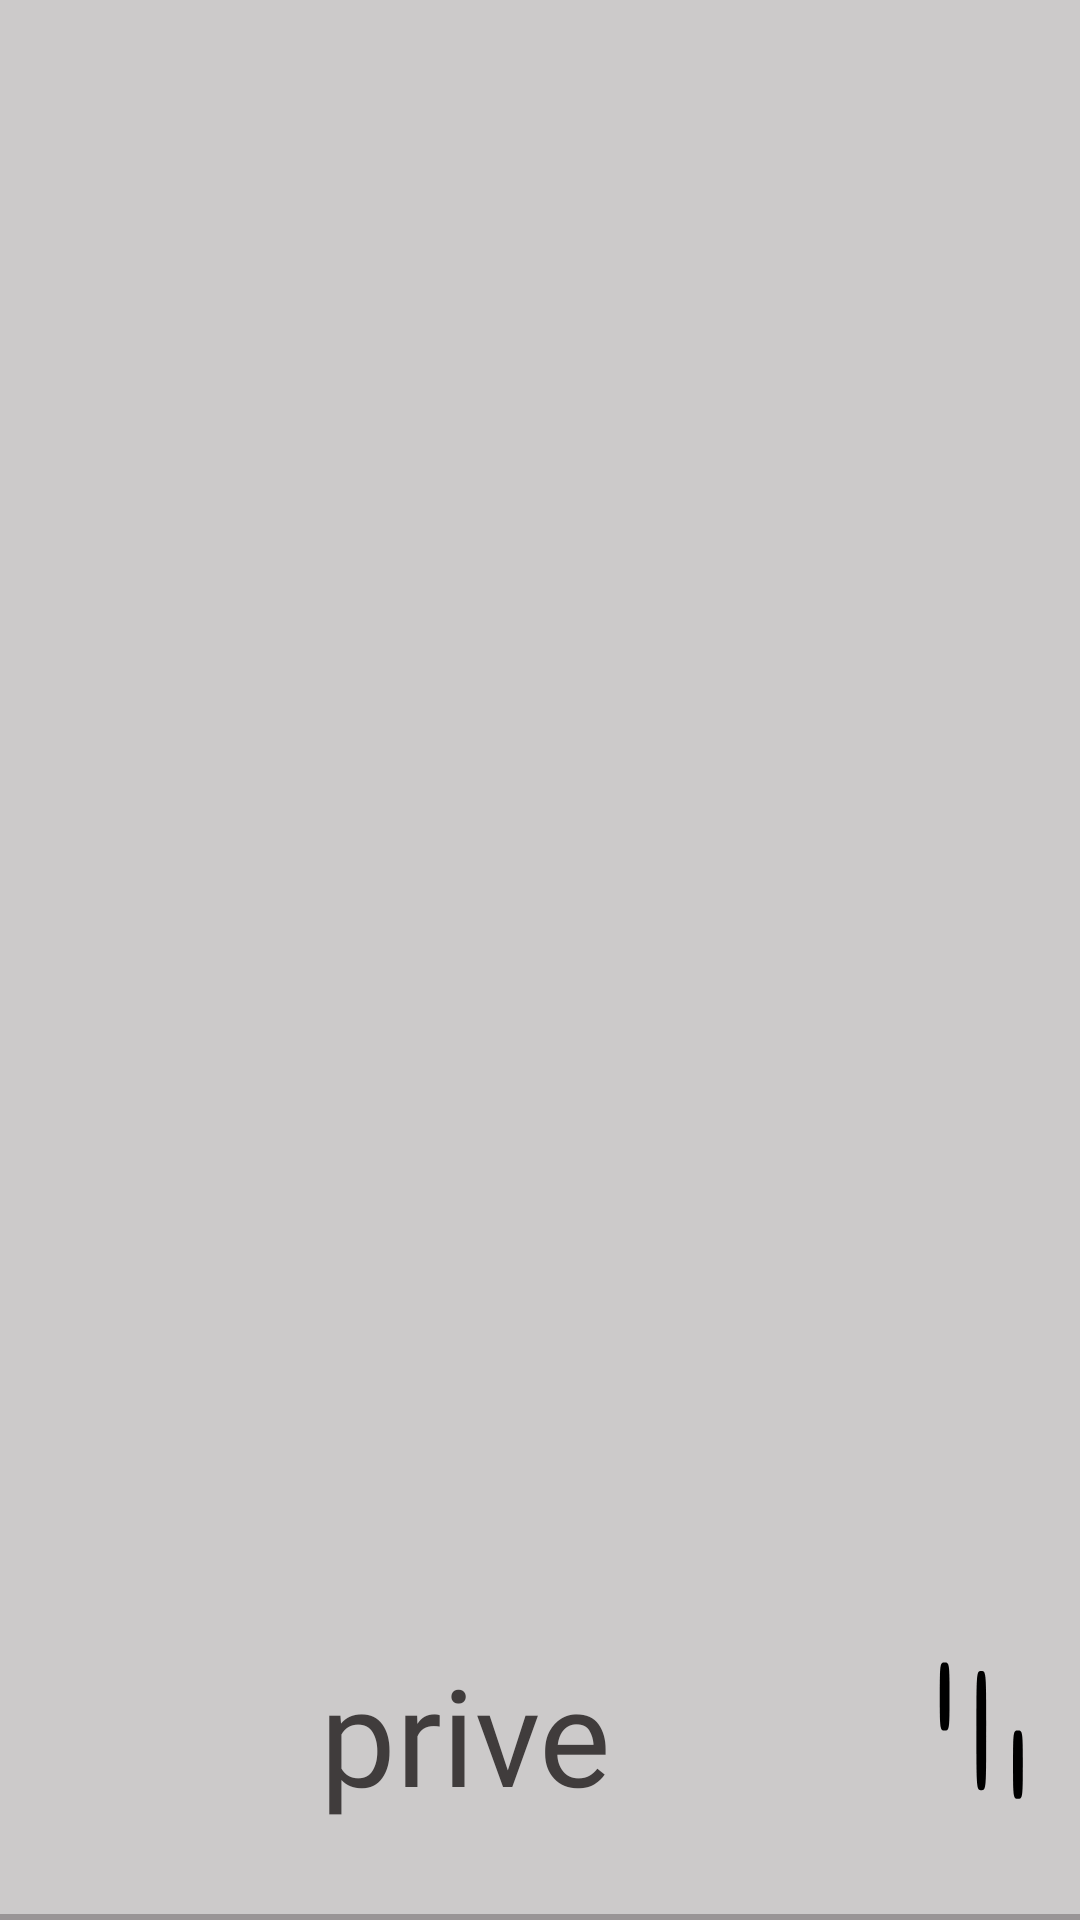

This screen was rendered from an Android layout file. Write that file and the resources it references.
<!-- AndroidManifest.xml: application theme Theme.Dealapp -->
<!-- res/layout/nav_header_main.xml -->
<?xml version="1.0" encoding="utf-8"?>
<LinearLayout xmlns:android="http://schemas.android.com/apk/res/android"
    xmlns:app="http://schemas.android.com/apk/res-auto"
    xmlns:tools="http://schemas.android.com/tools"
    android:layout_width="match_parent"
    android:layout_height="120dp"
    android:background="#80999596"
    android:gravity="bottom"
    android:orientation="vertical"
    android:theme="@style/ThemeOverlay.AppCompat.Dark">

              <TextView
                    android:id="@+id/tv_header_name"
                    android:layout_width="match_parent"
                    android:layout_height="wrap_content"
                    android:layout_marginBottom="30dp"
                     android:layout_marginRight="15dp"
                    android:gravity="center"
                    android:text="prive"
                    app:itemTextColor="#80999596"
                    android:textSize="45dp"
                    android:textColor="#403C3C"
                    android:drawableTint="@color/black"
                    android:drawableRight="@drawable/ic_header"
                    android:fontFamily="@font/blacklist"/>


    <View
        android:layout_width="match_parent"
        android:layout_height="2dp"
        android:background="#999596"

        android:layout_gravity="bottom"/>
</LinearLayout>
<!-- resources referenced by this layout -->
<resources>
  <color name="black">#FF000000</color>
  <!-- drawable ic_header (drawable) -->
  <vector xmlns:android="http://schemas.android.com/apk/res/android"
      android:width="35dp"
      android:height="50dp"
      android:viewportWidth="43"
      android:viewportHeight="88">
    <path
        android:pathData="M4,22c0,19.3 0.1,20 2,20 1.9,-0 2,-0.7 2,-20 0,-19.3 -0.1,-20 -2,-20 -1.9,-0 -2,0.7 -2,20z"
        android:fillColor="#000000"
        android:strokeColor="#00000000"/>
    <path
        android:pathData="M19,42c0,34.3 0,35 2,35 2,-0 2,-0.7 2,-35 0,-34.3 0,-35 -2,-35 -2,-0 -2,0.7 -2,35z"
        android:fillColor="#000000"
        android:strokeColor="#00000000"/>
    <path
        android:pathData="M34,62c0,19.3 0.1,20 2,20 1.9,-0 2,-0.7 2,-20 0,-19.3 -0.1,-20 -2,-20 -1.9,-0 -2,0.7 -2,20z"
        android:fillColor="#000000"
        android:strokeColor="#00000000"/>
  </vector>
  <style name="Theme.Dealapp" parent="Theme.MaterialComponents.DayNight.DarkActionBar">
          
          <item name="colorPrimary">@color/purple_500</item>
          <item name="colorPrimaryVariant">@color/purple_700</item>
          <item name="colorOnPrimary">@color/white</item>
          
          <item name="colorSecondary">@color/teal_200</item>
          <item name="colorSecondaryVariant">@color/teal_700</item>
          <item name="colorOnSecondary">@color/black</item>
          
          <item name="android:statusBarColor" tools:targetApi="l">?attr/colorPrimaryVariant</item>
  
          
      </style>
  <color name="purple_500">#000000</color>
  <color name="purple_700">#FF3700B3</color>
  <color name="white">#FFFFFFFF</color>
  <color name="teal_200">#FF03DAC5</color>
  <color name="teal_700">#FF018786</color>
</resources>
